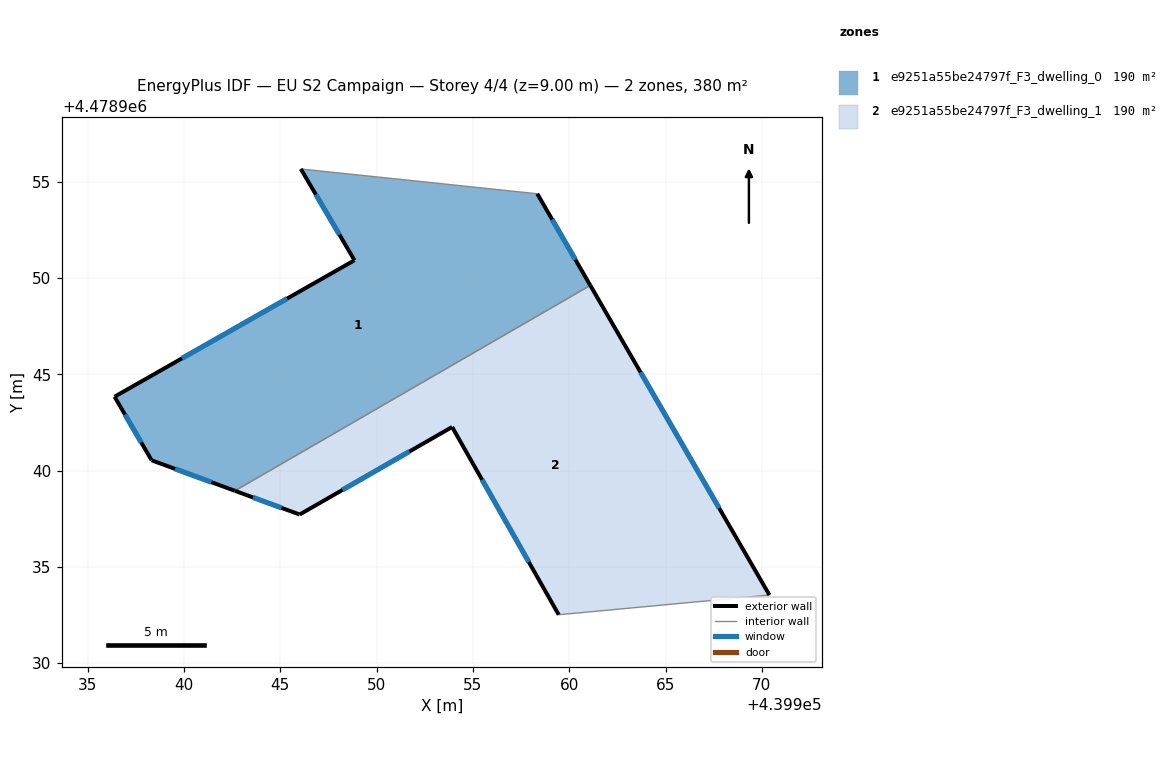
=== STOREY PLAN SPEC (per zone: floor XY polygon, exterior-wall plan segments, windows/doors) ===
zone 1: e9251a55be24797f_F3_dwelling_0  (190.1 m²)
  floor: (439961.09, 4478949.61) (439958.34, 4478954.37) (439946.07, 4478955.66) (439948.85, 4478950.92) (439936.40, 4478943.83) (439938.32, 4478940.53) (439942.64, 4478938.95)
  exterior wall: (439958.34, 4478954.37) – (439961.09, 4478949.61)  [5.5 m]
    window: (439959.12, 4478953.03) – (439960.32, 4478950.95)  [3.2 m²]
  exterior wall: (439942.64, 4478938.95) – (439938.32, 4478940.53)  [4.6 m]
    window: (439941.43, 4478939.39) – (439939.54, 4478940.09)  [2.7 m²]
  exterior wall: (439938.32, 4478940.53) – (439936.40, 4478943.83)  [3.8 m]
    window: (439937.78, 4478941.46) – (439936.94, 4478942.91)  [2.2 m²]
  exterior wall: (439936.40, 4478943.83) – (439948.85, 4478950.92)  [14.3 m]
    window: (439939.90, 4478945.82) – (439945.36, 4478948.93)  [8.3 m²]
  exterior wall: (439948.85, 4478950.92) – (439946.07, 4478955.66)  [5.5 m]
    window: (439948.07, 4478952.25) – (439946.85, 4478954.33)  [3.2 m²]
  interior walls: 2
zone 2: e9251a55be24797f_F3_dwelling_1  (190.1 m²)
  floor: (439970.40, 4478933.54) (439961.09, 4478949.61) (439942.64, 4478938.95) (439946.01, 4478937.72) (439953.92, 4478942.26) (439959.46, 4478932.51)
  exterior wall: (439961.09, 4478949.61) – (439970.40, 4478933.54)  [18.6 m]
    window: (439963.71, 4478945.10) – (439967.78, 4478938.05)  [10.7 m²]
  exterior wall: (439959.46, 4478932.51) – (439953.92, 4478942.26)  [11.2 m]
    window: (439957.90, 4478935.25) – (439955.48, 4478939.52)  [6.5 m²]
  exterior wall: (439953.92, 4478942.26) – (439946.01, 4478937.72)  [9.1 m]
    window: (439951.70, 4478940.99) – (439948.23, 4478938.99)  [5.3 m²]
  exterior wall: (439946.01, 4478937.72) – (439942.64, 4478938.95)  [3.6 m]
    window: (439945.06, 4478938.06) – (439943.59, 4478938.60)  [2.1 m²]
  interior walls: 2

=== DERIVED (storey summary) ===
Building: EU S2 Campaign
Storey: 4 of 4  (floor level z = 9.00 m)
Storey gross floor area: 380.1 m²
Zones on this storey: 2
  - e9251a55be24797f_F3_dwelling_0: floor 190.1 m²; exterior wall 33.7 m (101.2 m²); 5 window(s) 19.4 m²; WWR 19.2%
  - e9251a55be24797f_F3_dwelling_1: floor 190.1 m²; exterior wall 42.5 m (127.5 m²); 4 window(s) 24.5 m²; WWR 19.2%
Zone adjacency (shared interzone walls):
  - e9251a55be24797f_F3_dwelling_0 ↔ e9251a55be24797f_F3_dwelling_1